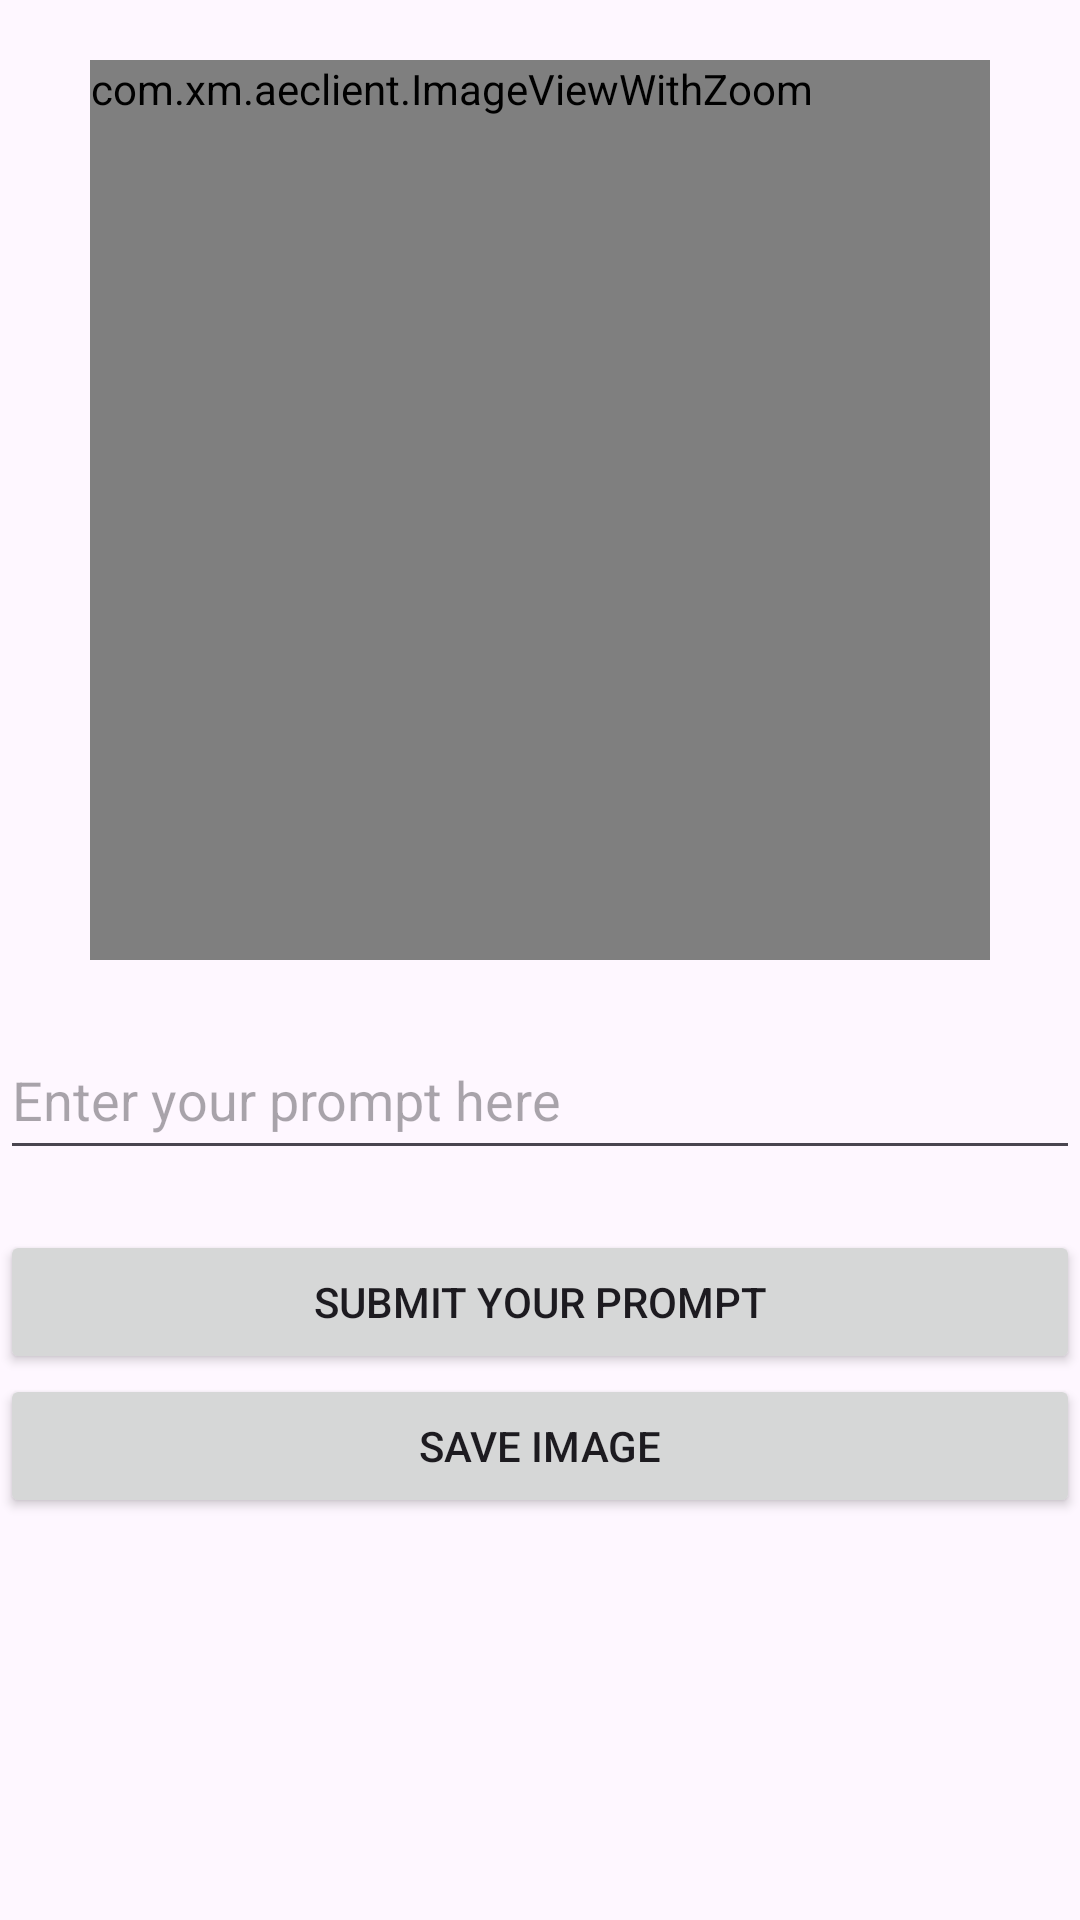

This screen was rendered from an Android layout file. Write that file and the resources it references.
<!-- AndroidManifest.xml: application theme Theme.AEClient -->
<!-- res/layout/fragment_image_generator.xml -->
<?xml version="1.0" encoding="utf-8"?>
<ScrollView xmlns:android="http://schemas.android.com/apk/res/android"
    xmlns:app="http://schemas.android.com/apk/res-auto"
    xmlns:tools="http://schemas.android.com/tools"
    android:layout_width="match_parent"
    android:layout_height="wrap_content">

    <LinearLayout
        android:layout_width="match_parent"
        android:layout_height="wrap_content"
        android:gravity="center_horizontal"
        android:orientation="vertical"
        tools:context=".ImageGeneratorFragment">

        <Space
            android:layout_width="match_parent"
            android:layout_height="20dp" />

        <FrameLayout
            android:layout_width="match_parent"
            android:layout_height="match_parent"
            android:minWidth="300dp"
            android:minHeight="300dp">

            <com.xm.aeclient.ImageViewWithZoom
                android:id="@+id/show_image"
                android:layout_width="wrap_content"
                android:layout_height="wrap_content"
                android:layout_gravity="center"
                android:minWidth="300dp"
                android:minHeight="300dp"
                app:srcCompat="@drawable/ic_launcher_background" />
        </FrameLayout>

        <Space
            android:layout_width="match_parent"
            android:layout_height="20dp" />

        <EditText
            android:id="@+id/prompt_textbox"
            android:layout_width="match_parent"
            android:layout_height="50dp"
            android:ems="10"
            android:hint="@string/prompt_txt_box_hint"
            android:inputType="text" />

        <Space
            android:layout_width="match_parent"
            android:layout_height="20dp" />

        <Button
            android:id="@+id/submit_btn"
            android:layout_width="match_parent"
            android:layout_height="wrap_content"
            android:text="@string/request_btn" />

        <Button
            android:id="@+id/save_img_button"
            android:layout_width="match_parent"
            android:layout_height="wrap_content"
            android:text="@string/save_img_btn" />

        <androidx.recyclerview.widget.RecyclerView
            android:id="@+id/ilist_view_res_sel"
            android:layout_width="match_parent"
            android:layout_height="match_parent"
            app:layoutManager="LinearLayoutManager" />

    </LinearLayout>
</ScrollView>
<!-- resources referenced by this layout -->
<resources>
  <string name="prompt_txt_box_hint">Enter your prompt here</string>
  <string name="request_btn">Submit your prompt</string>
  <string name="save_img_btn">Save Image</string>
  <style name="Theme.AEClient" parent="Base.Theme.AEClient" />
  <style name="Base.Theme.AEClient" parent="Theme.Material3.DayNight.NoActionBar">
          
          
      </style>
</resources>
